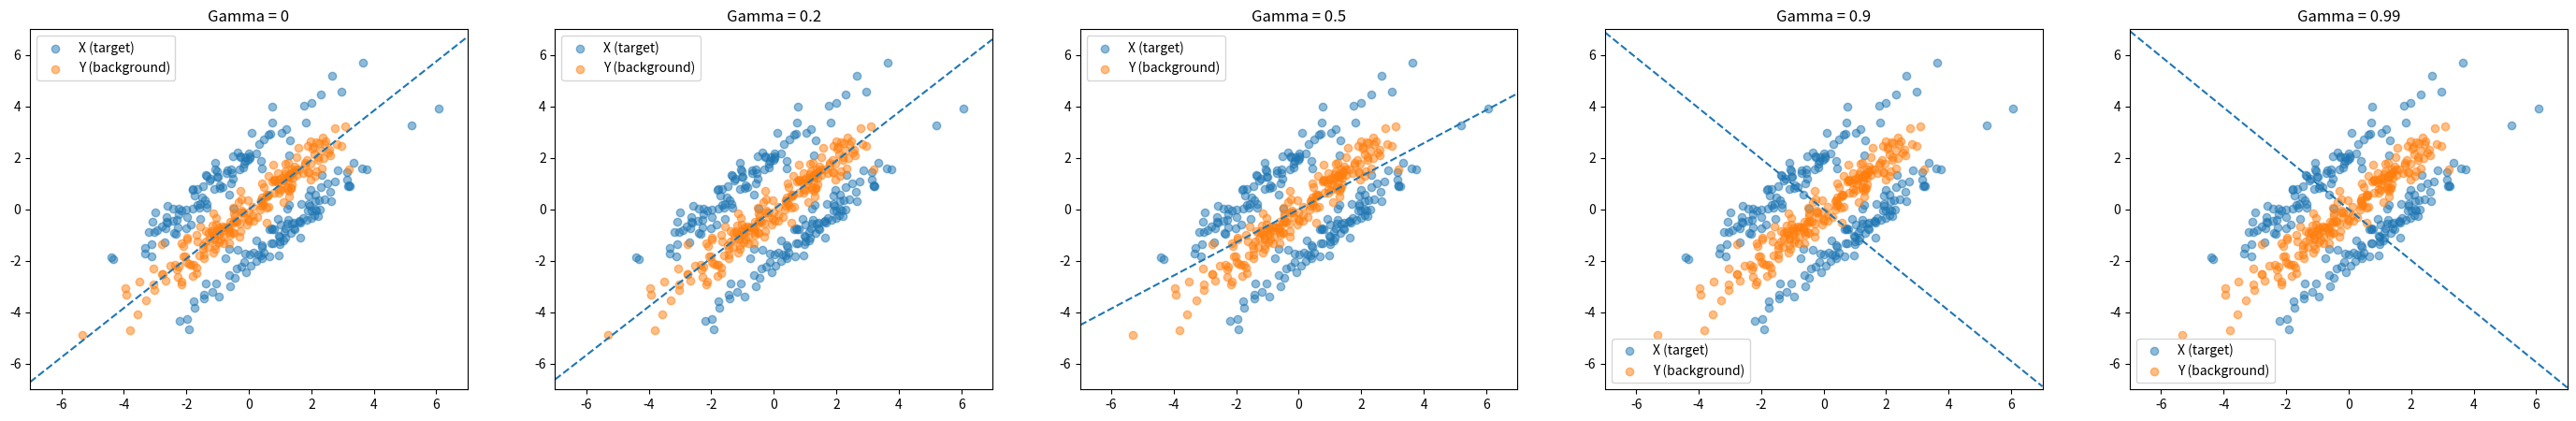

This chart was generated by the following Python code: (Note: this script raises an exception after producing the figure.)
import numpy as np
from scipy.linalg import sqrtm


class PCPCA:

    def __init__(self, n_components, gamma):
        """Initialize PCPCA model.
        """
        self.k = n_components
        self.gamma = gamma

    def fit(self, X, Y):
        """Fit model via maximum likelihood estimation.
        """
        assert X.shape[0] == Y.shape[0]  # Should have same number of features
        p, n, m = X.shape[0], X.shape[1], Y.shape[1]

        # Get sample covariance
        Cx, Cy = self._compute_sample_covariance(
            X), self._compute_sample_covariance(Y)

        # Differential covariance
        Cdiff = n * Cx - self.gamma * m * Cy


        # Eigendecomposition
        eigvals, U = np.linalg.eig(Cdiff)
        eigvals, U = np.real(eigvals), np.real(U)
        # U, D, VT = np.linalg.svd(Cdiff)
        # eigvals = D**2
        # import ipdb; ipdb.set_trace()

        # Sort by eigenvalues and truncate to number of components
        sorted_idx = np.argsort(-eigvals)
        eigvals = eigvals[sorted_idx]
        U = U[:, sorted_idx]
        Lambda = np.diag(eigvals)
        Lambda, U = Lambda[:self.k, :self.k], U[:, :self.k]

        # MLE for sigma2
        sigma2_mle = 1 / (p - self.k) * \
            np.sum(eigvals[self.k:] / (n - self.gamma * m))

        # MLE for W
        Lambda_scaled = Lambda / (n - self.gamma * m)

        W_mle = U @ sqrtm(Lambda_scaled - sigma2_mle * np.eye(self.k))
        # import ipdb; ipdb.set_trace()


        self.sigma2_mle = sigma2_mle
        self.W_mle = W_mle

    def transform(self, X, Y):
        """Embed data using fitted model.
        """
        return self.W_mle.T @ X, self.W_mle.T @ Y

    def fit_transform(self, X, Y):
        self.fit(X, Y)
        return self.transform(X, Y)

    def sample(self):
        """Sample from the fitted model.
        """
        pass

    def _compute_sample_covariance(self, data):
        """Compute sample covariance where data is a p x n matrix.
        """
        n = data.shape[1]
        cov = 1 / n * data @ data.T
        return cov


if __name__ == "__main__":

    import matplotlib.pyplot as plt
    from scipy.stats import multivariate_normal

    # Try this out with fake covariance matrices
    cov = [
        [2.7, 2.6],
        [2.6, 2.7]
    ]

    # Generate data
    n, m = 200, 200
    Y = multivariate_normal.rvs([0, 0], cov, size=m)
    Xa = multivariate_normal.rvs([-1, 1], cov, size=n//2)
    Xb = multivariate_normal.rvs([1, -1], cov, size=n//2)
    X = np.concatenate([Xa, Xb], axis=0)

    X, Y = X.T, Y.T

    def abline(slope, intercept):
        """Plot a line from slope and intercept"""
        axes = plt.gca()
        x_vals = np.array(axes.get_xlim())
        y_vals = intercept + slope * x_vals
        plt.plot(x_vals, y_vals, '--')

    # Vary gamma and plot what happens
    # We expect that gamma equal to 0 recovers PCA on X
    gamma_range = [0, 0.2, 0.5, 0.9, 0.99]
    k = 1
    plt.figure(figsize=(len(gamma_range) * 7, 5))
    for ii, gamma in enumerate(gamma_range):
        pcpca = PCPCA(gamma=gamma, n_components=k)
        # import ipdb; ipdb.set_trace()
        pcpca.fit(X, Y)

        plt.subplot(1, len(gamma_range), ii+1)
        plt.title("Gamma = {}".format(gamma))
        plt.scatter(X[0, :], X[1, :], alpha=0.5, label="X (target)")
        plt.scatter(Y[0, :], Y[1, :], alpha=0.5, label="Y (background)")
        plt.legend()
        plt.xlim([-7, 7])
        plt.ylim([-7, 7])

        origin = np.array([[0], [0]])  # origin point
        abline(slope=pcpca.W_mle[1, 0] / pcpca.W_mle[0, 0], intercept=0)
    plt.savefig("../plots/pcpca_vary_gamma.png")
    plt.show()
